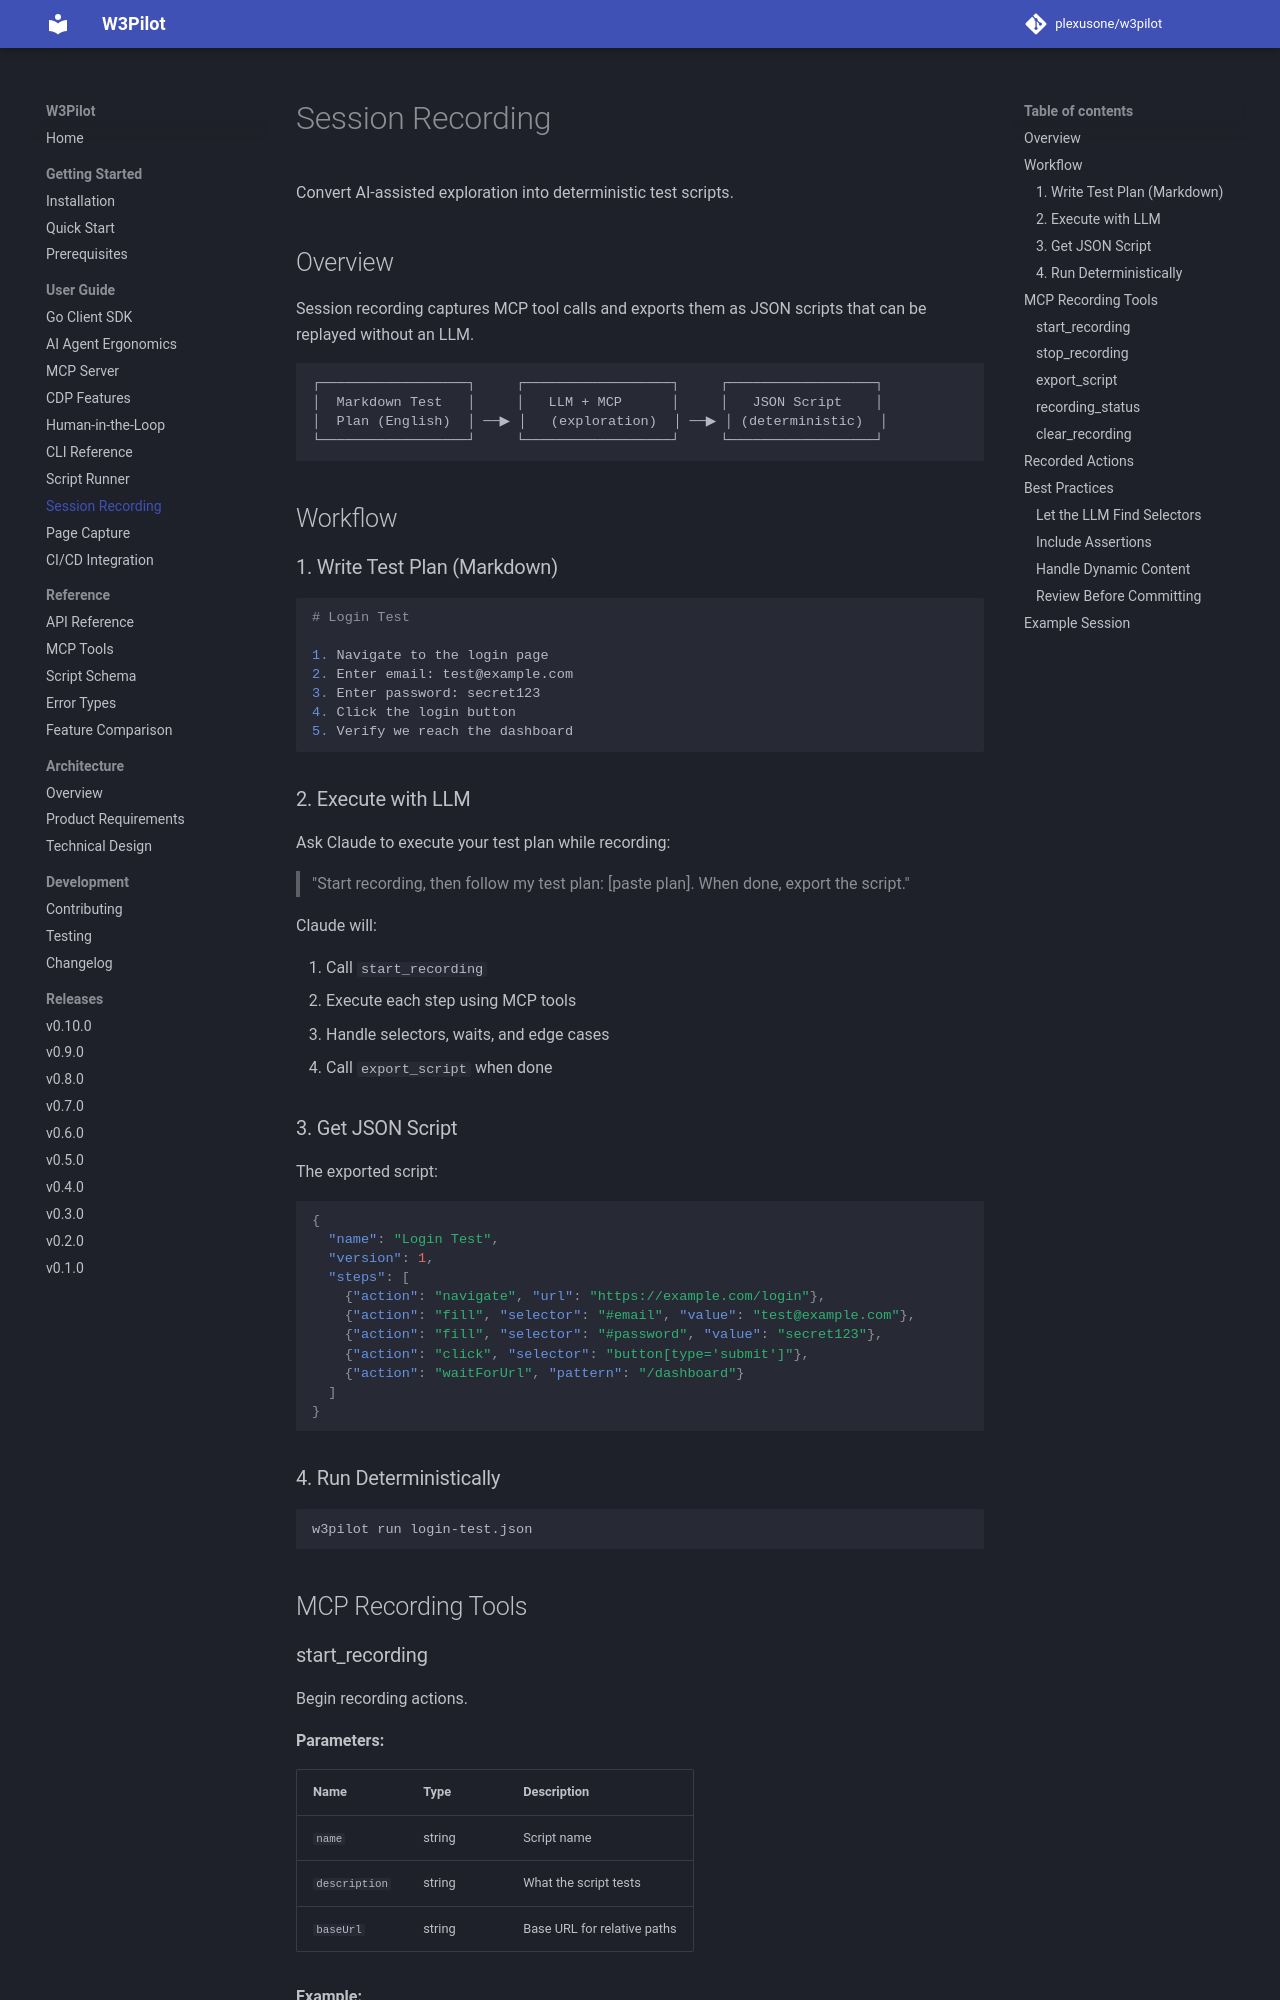

repository: plexusone/w3pilot · page: guide/recording/index.html · generator: mkdocs

# Session Recording

Convert AI-assisted exploration into deterministic test scripts.

## Overview

Session recording captures MCP tool calls and exports them as JSON scripts that can be replayed without an LLM.

```
┌──────────────────┐     ┌──────────────────┐     ┌──────────────────┐
│  Markdown Test   │     │   LLM + MCP      │     │   JSON Script    │
│  Plan (English)  │ ──▶ │   (exploration)  │ ──▶ │ (deterministic)  │
└──────────────────┘     └──────────────────┘     └──────────────────┘
```

## Workflow

### 1. Write Test Plan (Markdown)

```markdown
# Login Test

1. Navigate to the login page
2. Enter email: test@example.com
3. Enter password: secret123
4. Click the login button
5. Verify we reach the dashboard
```

### 2. Execute with LLM

Ask Claude to execute your test plan while recording:

> "Start recording, then follow my test plan: [paste plan]. When done, export the script."

Claude will:

1. Call `start_recording`
2. Execute each step using MCP tools
3. Handle selectors, waits, and edge cases
4. Call `export_script` when done

### 3. Get JSON Script

The exported script:

```json
{
  "name": "Login Test",
  "version": 1,
  "steps": [
    {"action": "navigate", "url": "https://example.com/login"},
    {"action": "fill", "selector": "#email", "value": "test@example.com"},
    {"action": "fill", "selector": "#password", "value": "secret123"},
    {"action": "click", "selector": "button[type='submit']"},
    {"action": "waitForUrl", "pattern": "/dashboard"}
  ]
}
```

### 4. Run Deterministically

```bash
w3pilot run login-test.json
```

## MCP Recording Tools
